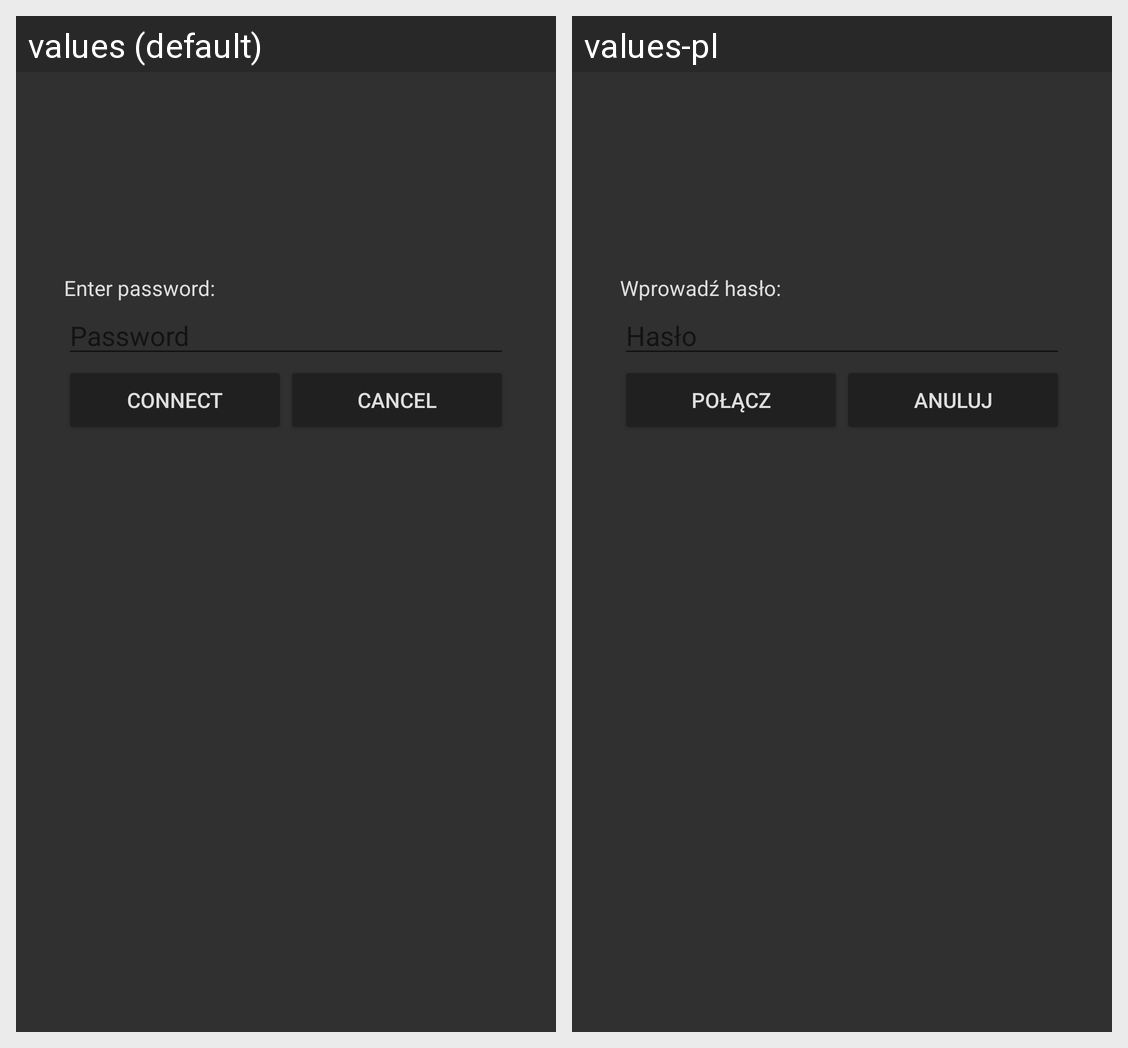

The Android screen above is rendered under two locales of the same app. Produce the string resources it draws, with the default and per-locale values.
Android screen res/layout/activity_wi_fipassword.xml rendered under 2 locales, left to right: values (default), values-pl. Device: Nexus 5 (rendered at 1080×1920; each locale shown at half size, 540×960, under a caption strip naming it); theme AppTheme.
Strings drawn on this screen, with the default value and each locale's value (text and hints the layout hard-codes, and strings that could not be matched under every locale, appear in the picture but are not listed):

enter_pswd
  values: Enter password:
  values-pl: Wprowadź hasło:

connect
  values: Connect
  values-pl: Połącz

cancel
  values: Cancel
  values-pl: Anuluj
